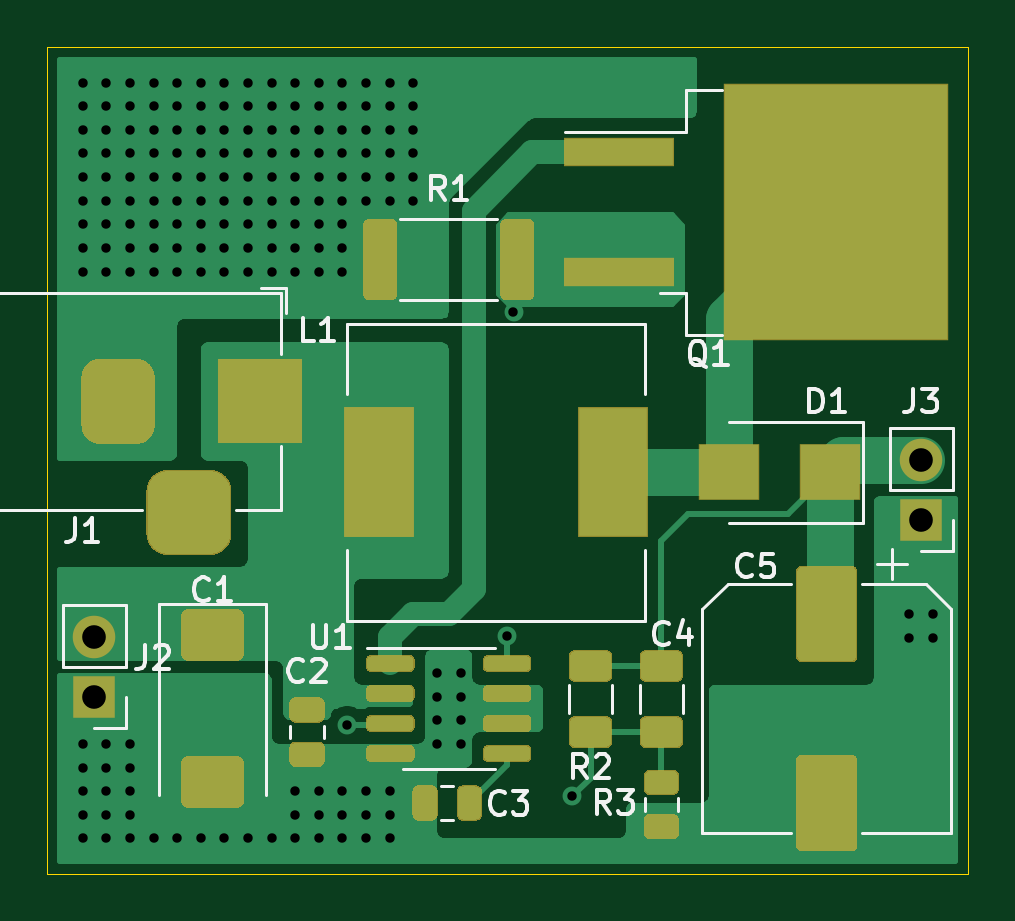
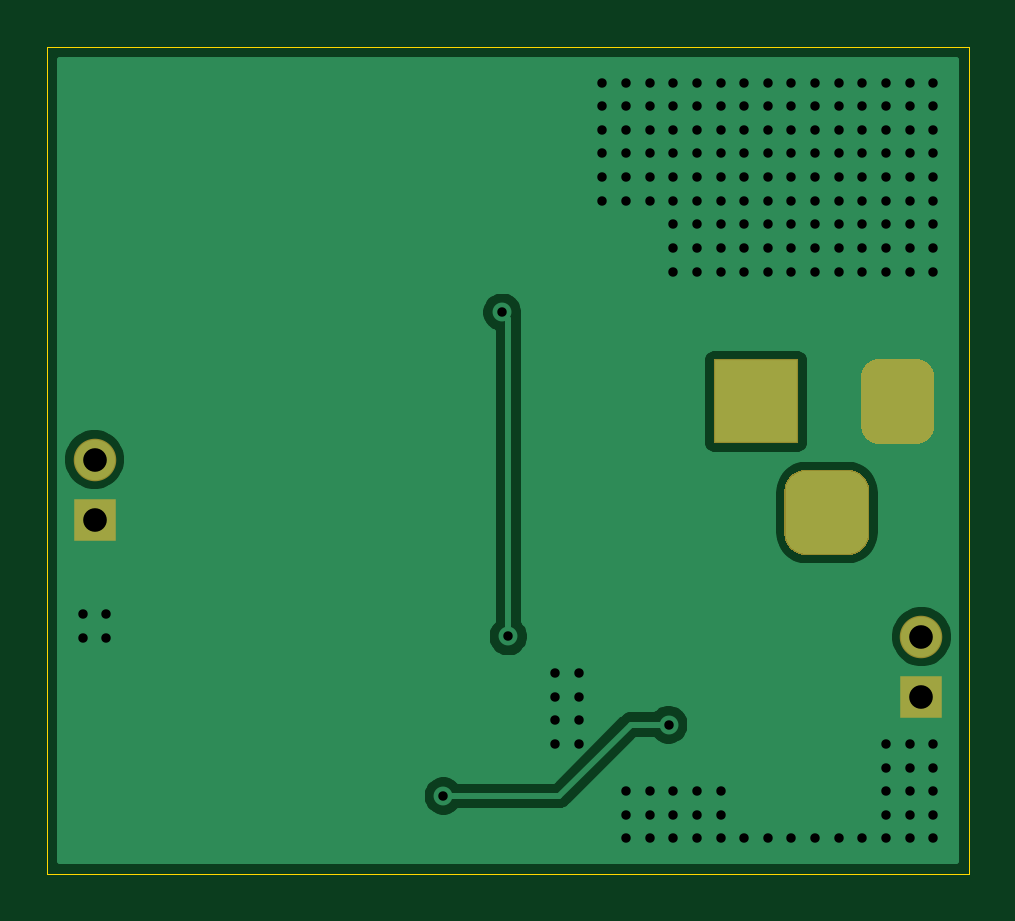
Circuit board: 10 layer files. Board 39.0 x 35.0 mm.
- bottom_copper: NixieController-B_Cu.gbr (20222 bytes)
- bottom_mask: NixieController-B_Mask.gbr (1436 bytes)
- paste: NixieController-B_Paste.gbr (496 bytes)
- bottom_silk: NixieController-B_SilkS.gbr (497 bytes)
- outline: NixieController-Edge_Cuts.gbr (722 bytes)
- top_copper: NixieController-F_Cu.gbr (35984 bytes)
- top_mask: NixieController-F_Mask.gbr (9837 bytes)
- paste: NixieController-F_Paste.gbr (8968 bytes)
- top_silk: NixieController-F_SilkS.gbr (11932 bytes)
- drill: NixieController.drl (3317 bytes)

=== bottom_copper: NixieController-B_Cu.gbr (20222 bytes, source omitted) ===
=== bottom_mask: NixieController-B_Mask.gbr ===
%TF.GenerationSoftware,KiCad,Pcbnew,(5.1.5-131-g305ed0b65)-1*%
%TF.CreationDate,2020-04-17T17:43:09+08:00*%
%TF.ProjectId,NixieController,4e697869-6543-46f6-9e74-726f6c6c6572,rev?*%
%TF.SameCoordinates,Original*%
%TF.FileFunction,Soldermask,Bot*%
%TF.FilePolarity,Negative*%
%FSLAX46Y46*%
G04 Gerber Fmt 4.6, Leading zero omitted, Abs format (unit mm)*
G04 Created by KiCad (PCBNEW (5.1.5-131-g305ed0b65)-1) date 2020-04-17 17:43:09*
%MOMM*%
%LPD*%
G01*
G04 APERTURE LIST*
%ADD10R,3.600000X3.600000*%
%ADD11R,1.800000X1.800000*%
%ADD12O,1.800000X1.800000*%
G04 APERTURE END LIST*
D10*
%TO.C,J1*%
X73000000Y-57000000D03*
G36*
G01*
X65450000Y-58025000D02*
X65450000Y-55975000D01*
G75*
G02*
X66225000Y-55200000I775000J0D01*
G01*
X67775000Y-55200000D01*
G75*
G02*
X68550000Y-55975000I0J-775000D01*
G01*
X68550000Y-58025000D01*
G75*
G02*
X67775000Y-58800000I-775000J0D01*
G01*
X66225000Y-58800000D01*
G75*
G02*
X65450000Y-58025000I0J775000D01*
G01*
G37*
G36*
G01*
X68200000Y-62600000D02*
X68200000Y-60800000D01*
G75*
G02*
X69100000Y-59900000I900000J0D01*
G01*
X70900000Y-59900000D01*
G75*
G02*
X71800000Y-60800000I0J-900000D01*
G01*
X71800000Y-62600000D01*
G75*
G02*
X70900000Y-63500000I-900000J0D01*
G01*
X69100000Y-63500000D01*
G75*
G02*
X68200000Y-62600000I0J900000D01*
G01*
G37*
%TD*%
D11*
%TO.C,J2*%
X66000000Y-69500000D03*
D12*
X66000000Y-66960000D03*
%TD*%
%TO.C,J3*%
X101000000Y-59460000D03*
D11*
X101000000Y-62000000D03*
%TD*%
M02*

=== paste: NixieController-B_Paste.gbr ===
%TF.GenerationSoftware,KiCad,Pcbnew,(5.1.5-131-g305ed0b65)-1*%
%TF.CreationDate,2020-04-17T17:43:09+08:00*%
%TF.ProjectId,NixieController,4e697869-6543-46f6-9e74-726f6c6c6572,rev?*%
%TF.SameCoordinates,Original*%
%TF.FileFunction,Paste,Bot*%
%TF.FilePolarity,Positive*%
%FSLAX46Y46*%
G04 Gerber Fmt 4.6, Leading zero omitted, Abs format (unit mm)*
G04 Created by KiCad (PCBNEW (5.1.5-131-g305ed0b65)-1) date 2020-04-17 17:43:09*
%MOMM*%
%LPD*%
G01*
G04 APERTURE LIST*
G04 APERTURE END LIST*
M02*

=== bottom_silk: NixieController-B_SilkS.gbr ===
%TF.GenerationSoftware,KiCad,Pcbnew,(5.1.5-131-g305ed0b65)-1*%
%TF.CreationDate,2020-04-17T17:43:09+08:00*%
%TF.ProjectId,NixieController,4e697869-6543-46f6-9e74-726f6c6c6572,rev?*%
%TF.SameCoordinates,Original*%
%TF.FileFunction,Legend,Bot*%
%TF.FilePolarity,Positive*%
%FSLAX46Y46*%
G04 Gerber Fmt 4.6, Leading zero omitted, Abs format (unit mm)*
G04 Created by KiCad (PCBNEW (5.1.5-131-g305ed0b65)-1) date 2020-04-17 17:43:09*
%MOMM*%
%LPD*%
G01*
G04 APERTURE LIST*
G04 APERTURE END LIST*
M02*

=== outline: NixieController-Edge_Cuts.gbr ===
%TF.GenerationSoftware,KiCad,Pcbnew,(5.1.5-131-g305ed0b65)-1*%
%TF.CreationDate,2020-04-17T17:43:09+08:00*%
%TF.ProjectId,NixieController,4e697869-6543-46f6-9e74-726f6c6c6572,rev?*%
%TF.SameCoordinates,Original*%
%TF.FileFunction,Profile,NP*%
%FSLAX46Y46*%
G04 Gerber Fmt 4.6, Leading zero omitted, Abs format (unit mm)*
G04 Created by KiCad (PCBNEW (5.1.5-131-g305ed0b65)-1) date 2020-04-17 17:43:09*
%MOMM*%
%LPD*%
G01*
G04 APERTURE LIST*
%TA.AperFunction,Profile*%
%ADD10C,0.050000*%
%TD*%
G04 APERTURE END LIST*
D10*
X64000000Y-77000000D02*
X103000000Y-77000000D01*
X103000000Y-77000000D02*
X103000000Y-42000000D01*
X64000000Y-42000000D02*
X64000000Y-77000000D01*
X103000000Y-42000000D02*
X64000000Y-42000000D01*
M02*

=== top_copper: NixieController-F_Cu.gbr (35984 bytes, source omitted) ===
=== top_mask: NixieController-F_Mask.gbr (9837 bytes, source omitted) ===
=== paste: NixieController-F_Paste.gbr (8968 bytes, source omitted) ===
=== top_silk: NixieController-F_SilkS.gbr (11932 bytes, source omitted) ===
=== drill: NixieController.drl ===
M48
; DRILL file {KiCad (5.1.5-131-g305ed0b65)-1} date 04/17/20 17:43:17
; FORMAT={-:-/ absolute / inch / decimal}
; #@! TF.CreationDate,2020-04-17T17:43:17+08:00
; #@! TF.GenerationSoftware,Kicad,Pcbnew,(5.1.5-131-g305ed0b65)-1
FMAT,2
INCH
T1C0.0157
T2C0.0394
%
G90
G05
T1
X2.5787Y-1.7126
X2.5787Y-1.752
X2.5787Y-1.7913
X2.5787Y-1.8307
X2.5787Y-1.8701
X2.5787Y-1.9094
X2.5787Y-1.9488
X2.5787Y-1.9882
X2.5787Y-2.0276
X2.5787Y-2.815
X2.5787Y-2.8543
X2.5787Y-2.8937
X2.5787Y-2.9331
X2.5787Y-2.9724
X2.6181Y-1.7126
X2.6181Y-1.752
X2.6181Y-1.7913
X2.6181Y-1.8307
X2.6181Y-1.8701
X2.6181Y-1.9094
X2.6181Y-1.9488
X2.6181Y-1.9882
X2.6181Y-2.0276
X2.6181Y-2.815
X2.6181Y-2.8543
X2.6181Y-2.8937
X2.6181Y-2.9331
X2.6181Y-2.9724
X2.6575Y-1.7126
X2.6575Y-1.752
X2.6575Y-1.7913
X2.6575Y-1.8307
X2.6575Y-1.8701
X2.6575Y-1.9094
X2.6575Y-1.9488
X2.6575Y-1.9882
X2.6575Y-2.0276
X2.6575Y-2.815
X2.6575Y-2.8543
X2.6575Y-2.8937
X2.6575Y-2.9331
X2.6575Y-2.9724
X2.6969Y-1.7126
X2.6969Y-1.752
X2.6969Y-1.7913
X2.6969Y-1.8307
X2.6969Y-1.8701
X2.6969Y-1.9094
X2.6969Y-1.9488
X2.6969Y-1.9882
X2.6969Y-2.0276
X2.6969Y-2.9724
X2.7362Y-1.7126
X2.7362Y-1.752
X2.7362Y-1.7913
X2.7362Y-1.8307
X2.7362Y-1.8701
X2.7362Y-1.9094
X2.7362Y-1.9488
X2.7362Y-1.9882
X2.7362Y-2.0276
X2.7362Y-2.9724
X2.7756Y-1.7126
X2.7756Y-1.752
X2.7756Y-1.7913
X2.7756Y-1.8307
X2.7756Y-1.8701
X2.7756Y-1.9094
X2.7756Y-1.9488
X2.7756Y-1.9882
X2.7756Y-2.0276
X2.7756Y-2.9724
X2.815Y-1.7126
X2.815Y-1.752
X2.815Y-1.7913
X2.815Y-1.8307
X2.815Y-1.8701
X2.815Y-1.9094
X2.815Y-1.9488
X2.815Y-1.9882
X2.815Y-2.0276
X2.815Y-2.9724
X2.8543Y-1.7126
X2.8543Y-1.752
X2.8543Y-1.7913
X2.8543Y-1.8307
X2.8543Y-1.8701
X2.8543Y-1.9094
X2.8543Y-1.9488
X2.8543Y-1.9882
X2.8543Y-2.0276
X2.8543Y-2.9724
X2.8937Y-1.7126
X2.8937Y-1.752
X2.8937Y-1.7913
X2.8937Y-1.8307
X2.8937Y-1.8701
X2.8937Y-1.9094
X2.8937Y-1.9488
X2.8937Y-1.9882
X2.8937Y-2.0276
X2.8937Y-2.9724
X2.9331Y-1.7126
X2.9331Y-1.752
X2.9331Y-1.7913
X2.9331Y-1.8307
X2.9331Y-1.8701
X2.9331Y-1.9094
X2.9331Y-1.9488
X2.9331Y-1.9882
X2.9331Y-2.0276
X2.9331Y-2.8937
X2.9331Y-2.9331
X2.9331Y-2.9724
X2.9724Y-1.7126
X2.9724Y-1.752
X2.9724Y-1.7913
X2.9724Y-1.8307
X2.9724Y-1.8701
X2.9724Y-1.9094
X2.9724Y-1.9488
X2.9724Y-1.9882
X2.9724Y-2.0276
X2.9724Y-2.8937
X2.9724Y-2.9331
X2.9724Y-2.9724
X3.0118Y-1.7126
X3.0118Y-1.752
X3.0118Y-1.7913
X3.0118Y-1.8307
X3.0118Y-1.8701
X3.0118Y-1.9094
X3.0118Y-1.9488
X3.0118Y-1.9882
X3.0118Y-2.0276
X3.0118Y-2.8937
X3.0118Y-2.9331
X3.0118Y-2.9724
X3.0197Y-2.7827
X3.0512Y-1.7126
X3.0512Y-1.752
X3.0512Y-1.7913
X3.0512Y-1.8307
X3.0512Y-1.8701
X3.0512Y-1.9094
X3.0512Y-2.8937
X3.0512Y-2.9331
X3.0512Y-2.9724
X3.0906Y-1.7126
X3.0906Y-1.752
X3.0906Y-1.7913
X3.0906Y-1.8307
X3.0906Y-1.8701
X3.0906Y-1.9094
X3.0906Y-2.8937
X3.0906Y-2.9331
X3.0906Y-2.9724
X3.1299Y-1.7126
X3.1299Y-1.752
X3.1299Y-1.7913
X3.1299Y-1.8307
X3.1299Y-1.8701
X3.1299Y-1.9094
X3.1693Y-2.6969
X3.1693Y-2.7362
X3.1693Y-2.7756
X3.1693Y-2.815
X3.2087Y-2.6969
X3.2087Y-2.7362
X3.2087Y-2.7756
X3.2087Y-2.815
X3.2866Y-2.6358
X3.2968Y-2.0957
X3.3949Y-2.9016
X3.9567Y-2.5984
X3.9567Y-2.6378
X3.9961Y-2.5984
X3.9961Y-2.6378
T2
X3.9764Y-2.3409
X3.9764Y-2.4409
X2.5984Y-2.6362
X2.5984Y-2.7362
T2
G00X2.6378Y-2.2047
M15
G01X2.6378Y-2.2835
M16
G05
G00X2.7165Y-2.4291
M15
G01X2.7953Y-2.4291
M16
G05
G00X2.874Y-2.2047
M15
G01X2.874Y-2.2835
M16
G05
T0
M30

